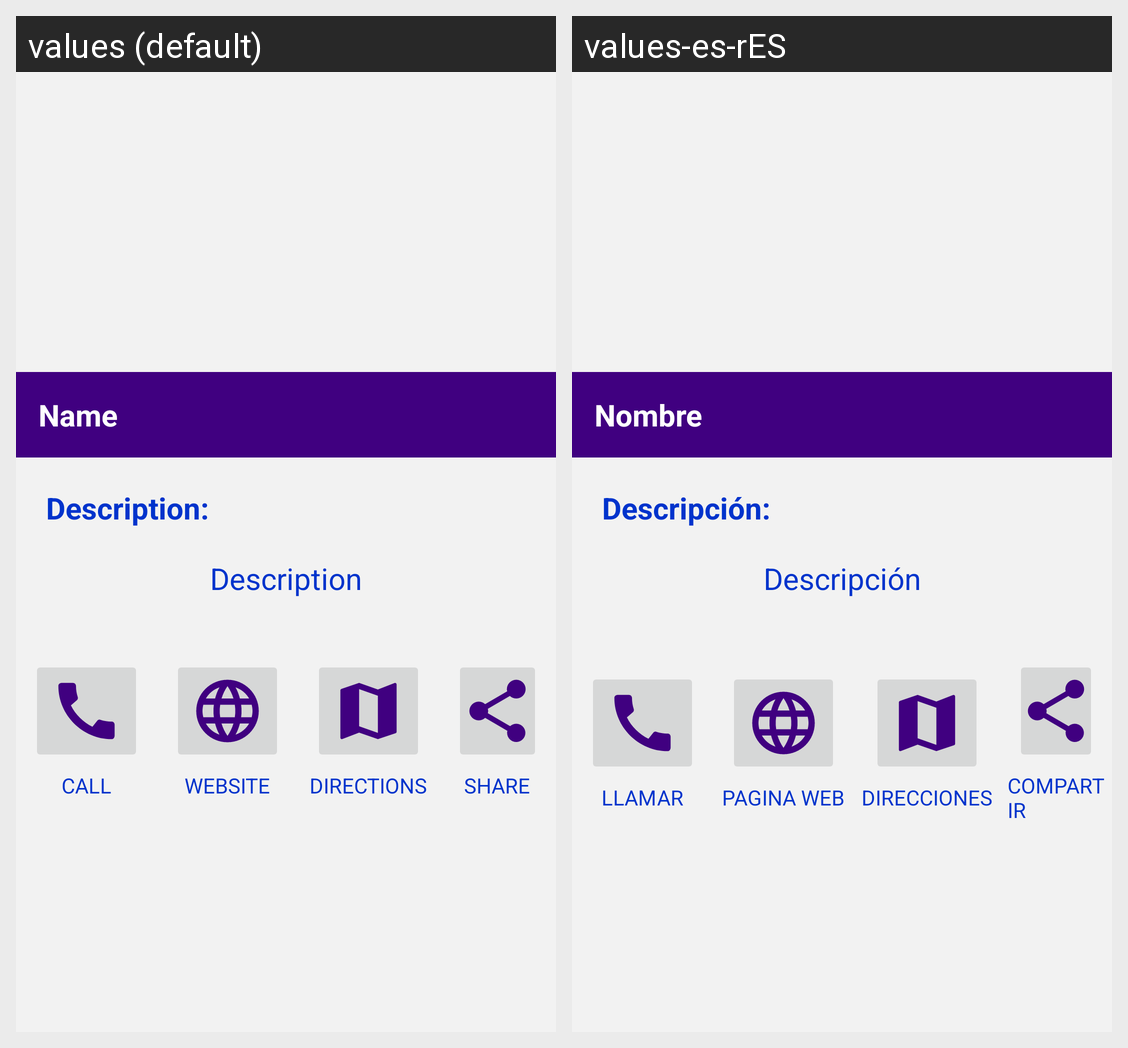

Strings drawn on this Android screen and how each of the app's shown locales translates them:
Android screen res/layout/activity_my_choice.xml rendered under 2 locales, left to right: values (default), values-es-rES. Device: Nexus 5 (rendered at 1080×1920; each locale shown at half size, 540×960, under a caption strip naming it); theme Theme.Tagaytay.
Strings drawn on this screen, with the default value and each locale's value (text and hints the layout hard-codes, and strings that could not be matched under every locale, appear in the picture but are not listed):

name
  values: Name
  values-es-rES: Nombre

description2
  values: Description:
  values-es-rES: Descripción:

description1
  values: Description
  values-es-rES: Descripción

call2
  values: CALL
  values-es-rES: LLAMAR

website2
  values: WEBSITE
  values-es-rES: PAGINA WEB

directions
  values: DIRECTIONS
  values-es-rES: DIRECCIONES

share2
  values: SHARE
  values-es-rES: COMPARTIR
